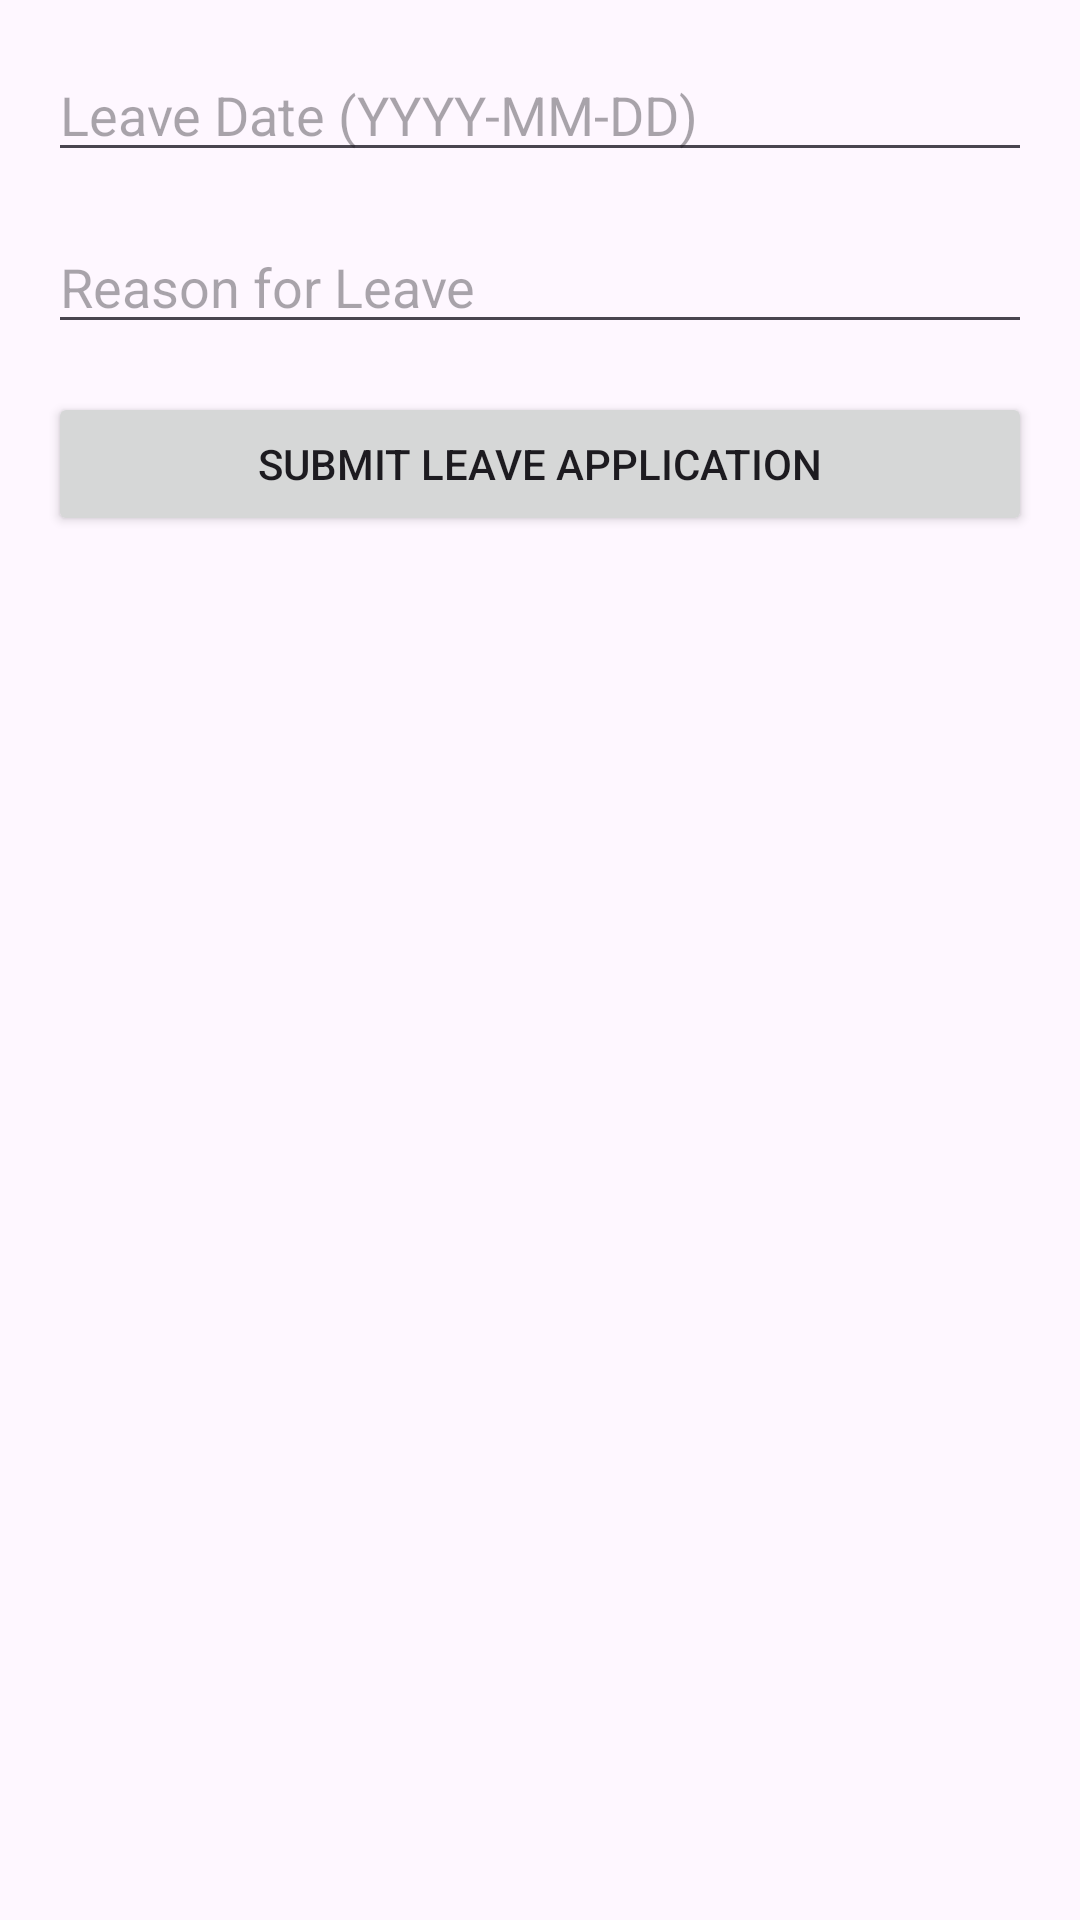

Reconstruct the res/layout file that produces this screen, plus the resources it refers to.
<!-- AndroidManifest.xml: application theme Theme.Officeattendance -->
<!-- res/layout/activity_leave_application.xml -->
<?xml version="1.0" encoding="utf-8"?>
<RelativeLayout xmlns:android="http://schemas.android.com/apk/res/android"
    android:layout_width="match_parent"
    android:layout_height="match_parent"
    android:padding="16dp">

    <EditText
        android:id="@+id/et_leave_date"
        android:layout_width="match_parent"
        android:layout_height="wrap_content"
        android:hint="Leave Date (YYYY-MM-DD)"
        android:inputType="date"
        android:layout_marginBottom="16dp"/>

    <EditText
        android:id="@+id/et_leave_reason"
        android:layout_width="match_parent"
        android:layout_height="wrap_content"
        android:layout_below="@id/et_leave_date"
        android:hint="Reason for Leave"
        android:inputType="textMultiLine"
        android:layout_marginBottom="16dp"/>

    <Button
        android:id="@+id/btn_submit_leave"
        android:layout_width="match_parent"
        android:layout_height="wrap_content"
        android:layout_below="@id/et_leave_reason"
        android:text="Submit Leave Application"/>
</RelativeLayout>
<!-- resources referenced by this layout -->
<resources>
  <style name="Theme.Officeattendance" parent="Base.Theme.Officeattendance" />
  <style name="Base.Theme.Officeattendance" parent="Theme.Material3.DayNight.NoActionBar">
          
          
      </style>
</resources>
